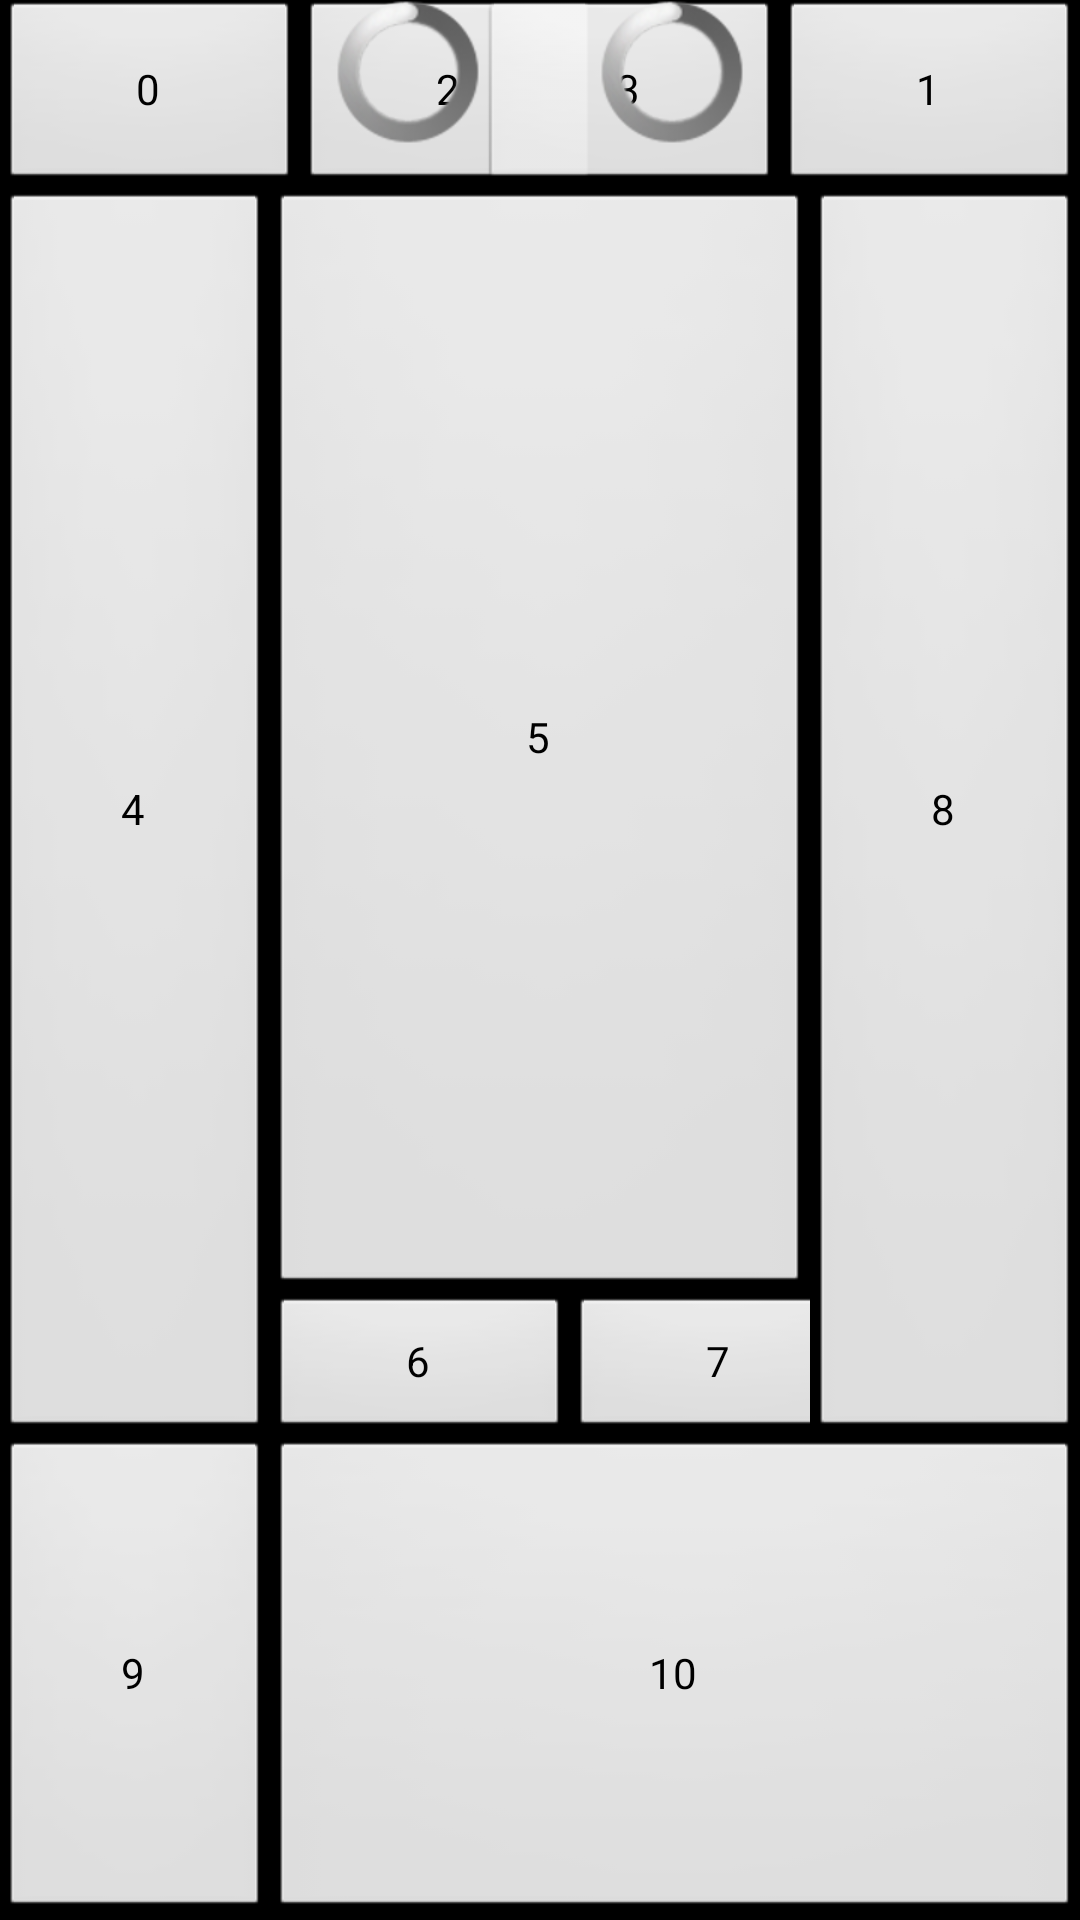

Write the Android layout XML for this screen, with the resource values it uses.
<!-- AndroidManifest.xml: application theme android:Theme.Black.NoTitleBar.Fullscreen -->
<!-- res/layout/testlayout.xml -->
<?xml version="1.0" encoding="utf-8"?>
<LinearLayout xmlns:android="http://schemas.android.com/apk/res/android"
    android:layout_width="match_parent"
    android:layout_height="match_parent"
    android:orientation="vertical" >
 
    <RelativeLayout
        android:layout_width="fill_parent"
        android:layout_height="0dip"
        android:layout_weight="0.1" >
 
        <Button
            android:text="0"
            android:id="@+id/pnvLeft"
            android:layout_width="100dip"
            android:layout_height="fill_parent"
            android:layout_alignParentLeft="true" />
 
        <Button
            android:text="1"
            android:id="@+id/pnvRight"
            android:layout_width="100dip"
            android:layout_height="fill_parent"
            android:layout_alignParentRight="true" />
 
        <Button
            android:text="2"
            android:id="@+id/bidViewLeft"
            android:layout_width="100dip"
            android:layout_height="fill_parent"
            android:layout_toRightOf="@+id/pnvLeft" />
 
        <Button
            android:text="3"
            android:id="@+id/bidViewRight"
            android:layout_width="100dip"
            android:layout_height="fill_parent"
            android:layout_toLeftOf="@+id/pnvRight" />
        
        <ProgressBar
            style="?android:attr/android:progressBarStyleSmall"
            android:layout_width="wrap_content"
            android:layout_height="wrap_content"
            android:id="@+id/progressLeft"
            android:layout_toRightOf="@+id/bidViewLeft" />
        
        <ProgressBar
            style="?android:attr/android:progressBarStyleSmall"
            android:layout_width="wrap_content"
            android:layout_height="wrap_content"
            android:id="@+id/progressRight"
            android:layout_toLeftOf="@+id/bidViewRight" />
    </RelativeLayout>
 
    <LinearLayout
        android:layout_width="fill_parent"
        android:layout_height="0dip"
        android:layout_weight="0.65"
        android:orientation="horizontal" >
 
        <Button
            android:text="4"
            android:layout_width="fill_parent"
            android:layout_height="fill_parent"
            android:layout_weight=".6" />
 
        <LinearLayout
            android:layout_width="fill_parent"
            android:layout_height="fill_parent"
            android:layout_weight=".4"
            android:orientation="vertical" >
 
            <Button
            android:text="5"
                android:layout_width="fill_parent"
                android:layout_height="0dip"
                android:layout_gravity="top"
                android:layout_weight="1" />
 
            <LinearLayout
                android:layout_width="fill_parent"
                android:layout_height="wrap_content"
                android:orientation="horizontal"
                android:layout_gravity="bottom" >
 
                <Button
            android:text="6"
                    android:id="@+id/pnvBottom"
                    android:layout_width="100dip"
                    android:layout_height="fill_parent"
                    />
 
                <Button
            android:text="7"
                    android:id="@+id/bidViewBottom"
                    android:layout_width="100dip"
                    android:layout_height="fill_parent"
                    />
            </LinearLayout>
        </LinearLayout>
 
        <Button
            android:text="8"
            android:layout_width="fill_parent"
            android:layout_height="fill_parent"
            android:layout_weight=".6" />
    </LinearLayout>
 
    <LinearLayout
        android:layout_width="fill_parent"
        android:layout_height="0dip"
        android:layout_weight="0.25"
        android:orientation="horizontal" >
 
        <Button
            android:text="9"
            android:layout_width="fill_parent"
            android:layout_height="fill_parent"
            android:layout_weight="0.75" />
 
        <Button
            android:text="10"
            android:layout_width="fill_parent"
            android:layout_height="fill_parent"
            android:layout_weight="0.25" />
    </LinearLayout>
 
</LinearLayout>
<!-- resources referenced by this layout -->
<resources>

</resources>
